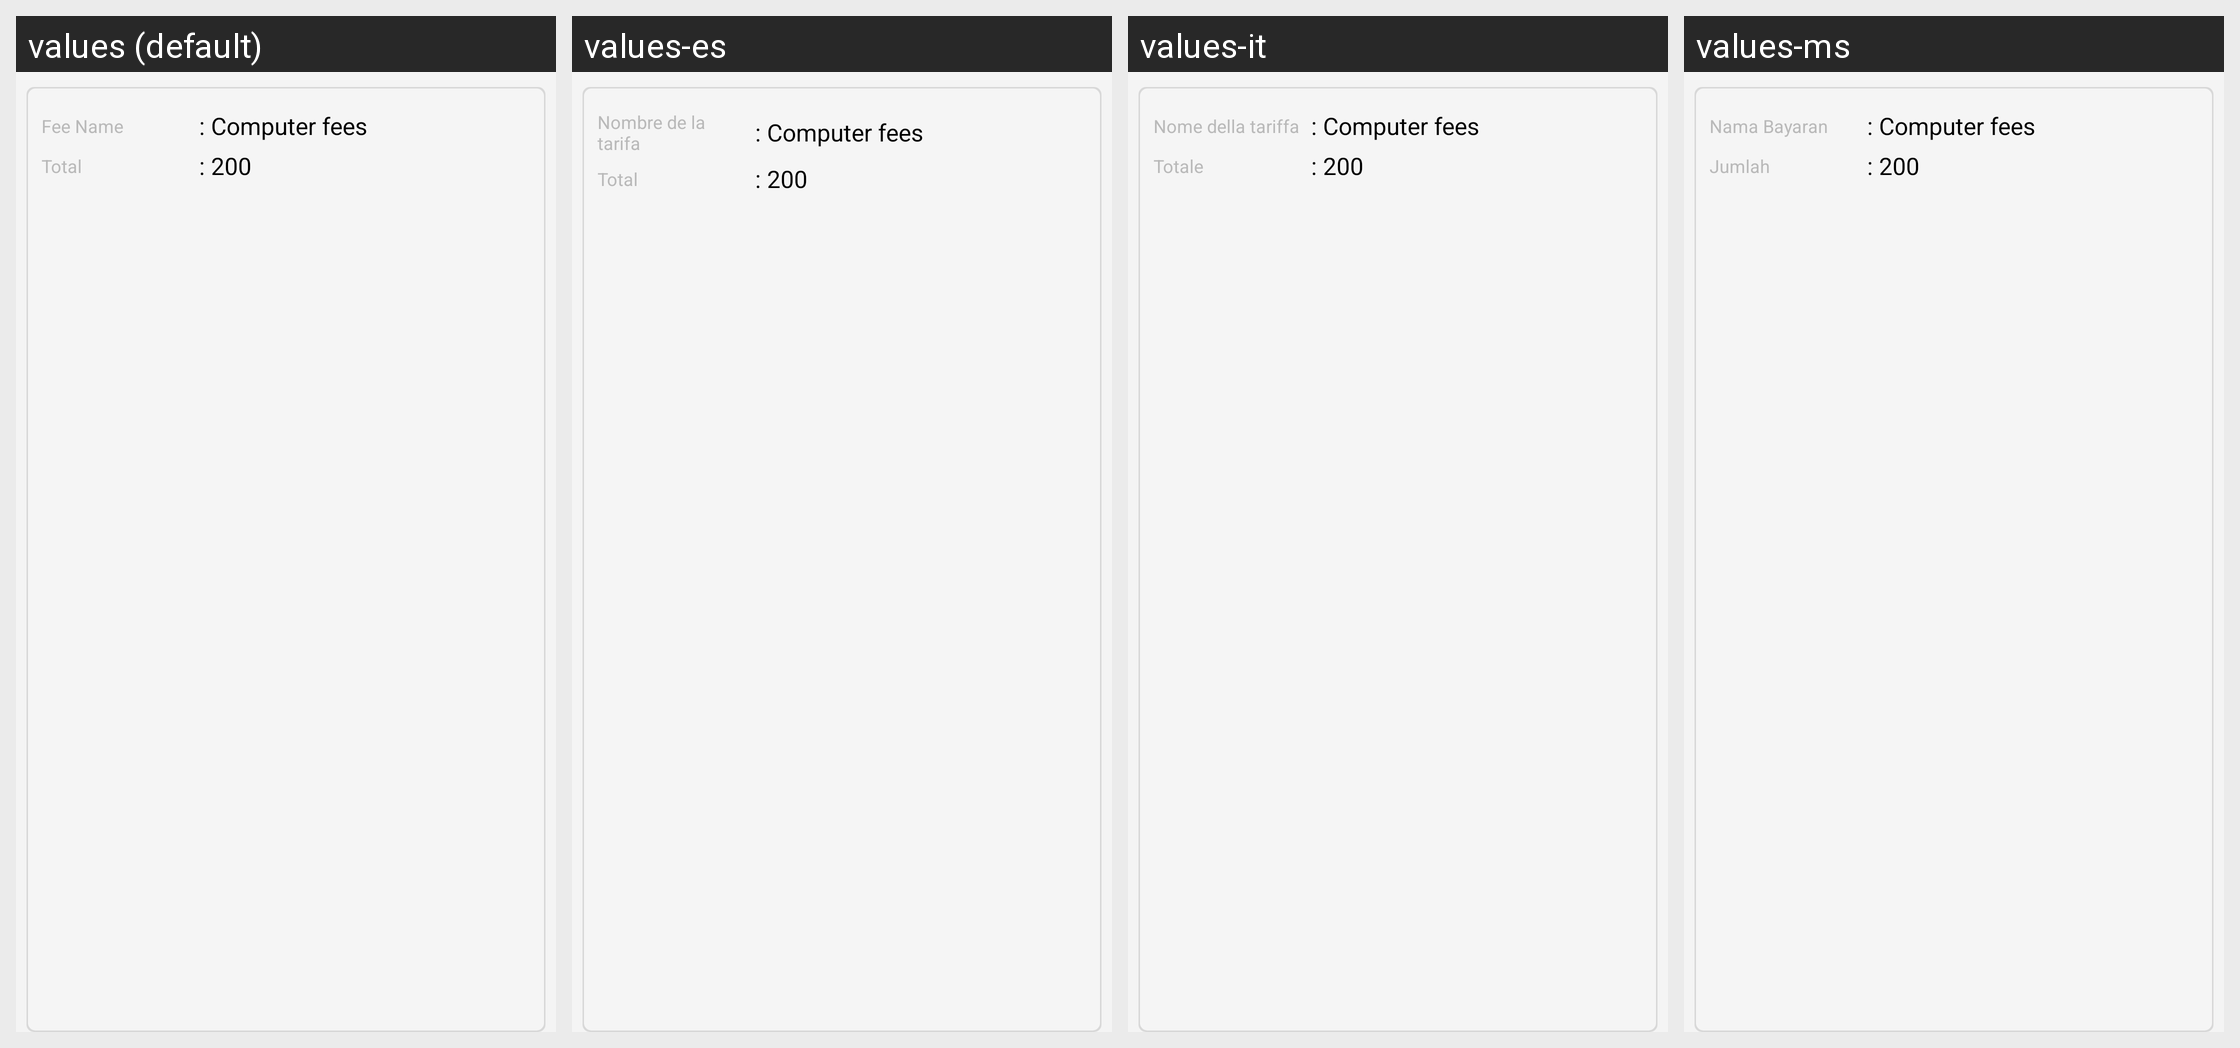

The Android screen above is rendered under several locales of the same app. Produce the string resources it draws, with the default and per-locale values.
Android screen res/layout/pending_fee_details.xml rendered under 4 locales, left to right: values (default), values-es, values-it, values-ms. Device: Nexus 5 (rendered at 1080×1920; each locale shown at half size, 540×960, under a caption strip naming it); theme AppTheme.FullScreen.
Other locales in the repository, not shown: values-ar, values-de, values-fr, values-hi, values-si, values-th.
Strings drawn on this screen, with the default value and each locale's value (text and hints the layout hard-codes, and strings that could not be matched under every locale, appear in the picture but are not listed):

fee_name
  values: Fee Name
  values-es: Nombre de la tarifa
  values-it: Nome della tariffa
  values-ms: Nama Bayaran

total
  values: Total
  values-es: Total
  values-it: Totale
  values-ms: Jumlah
